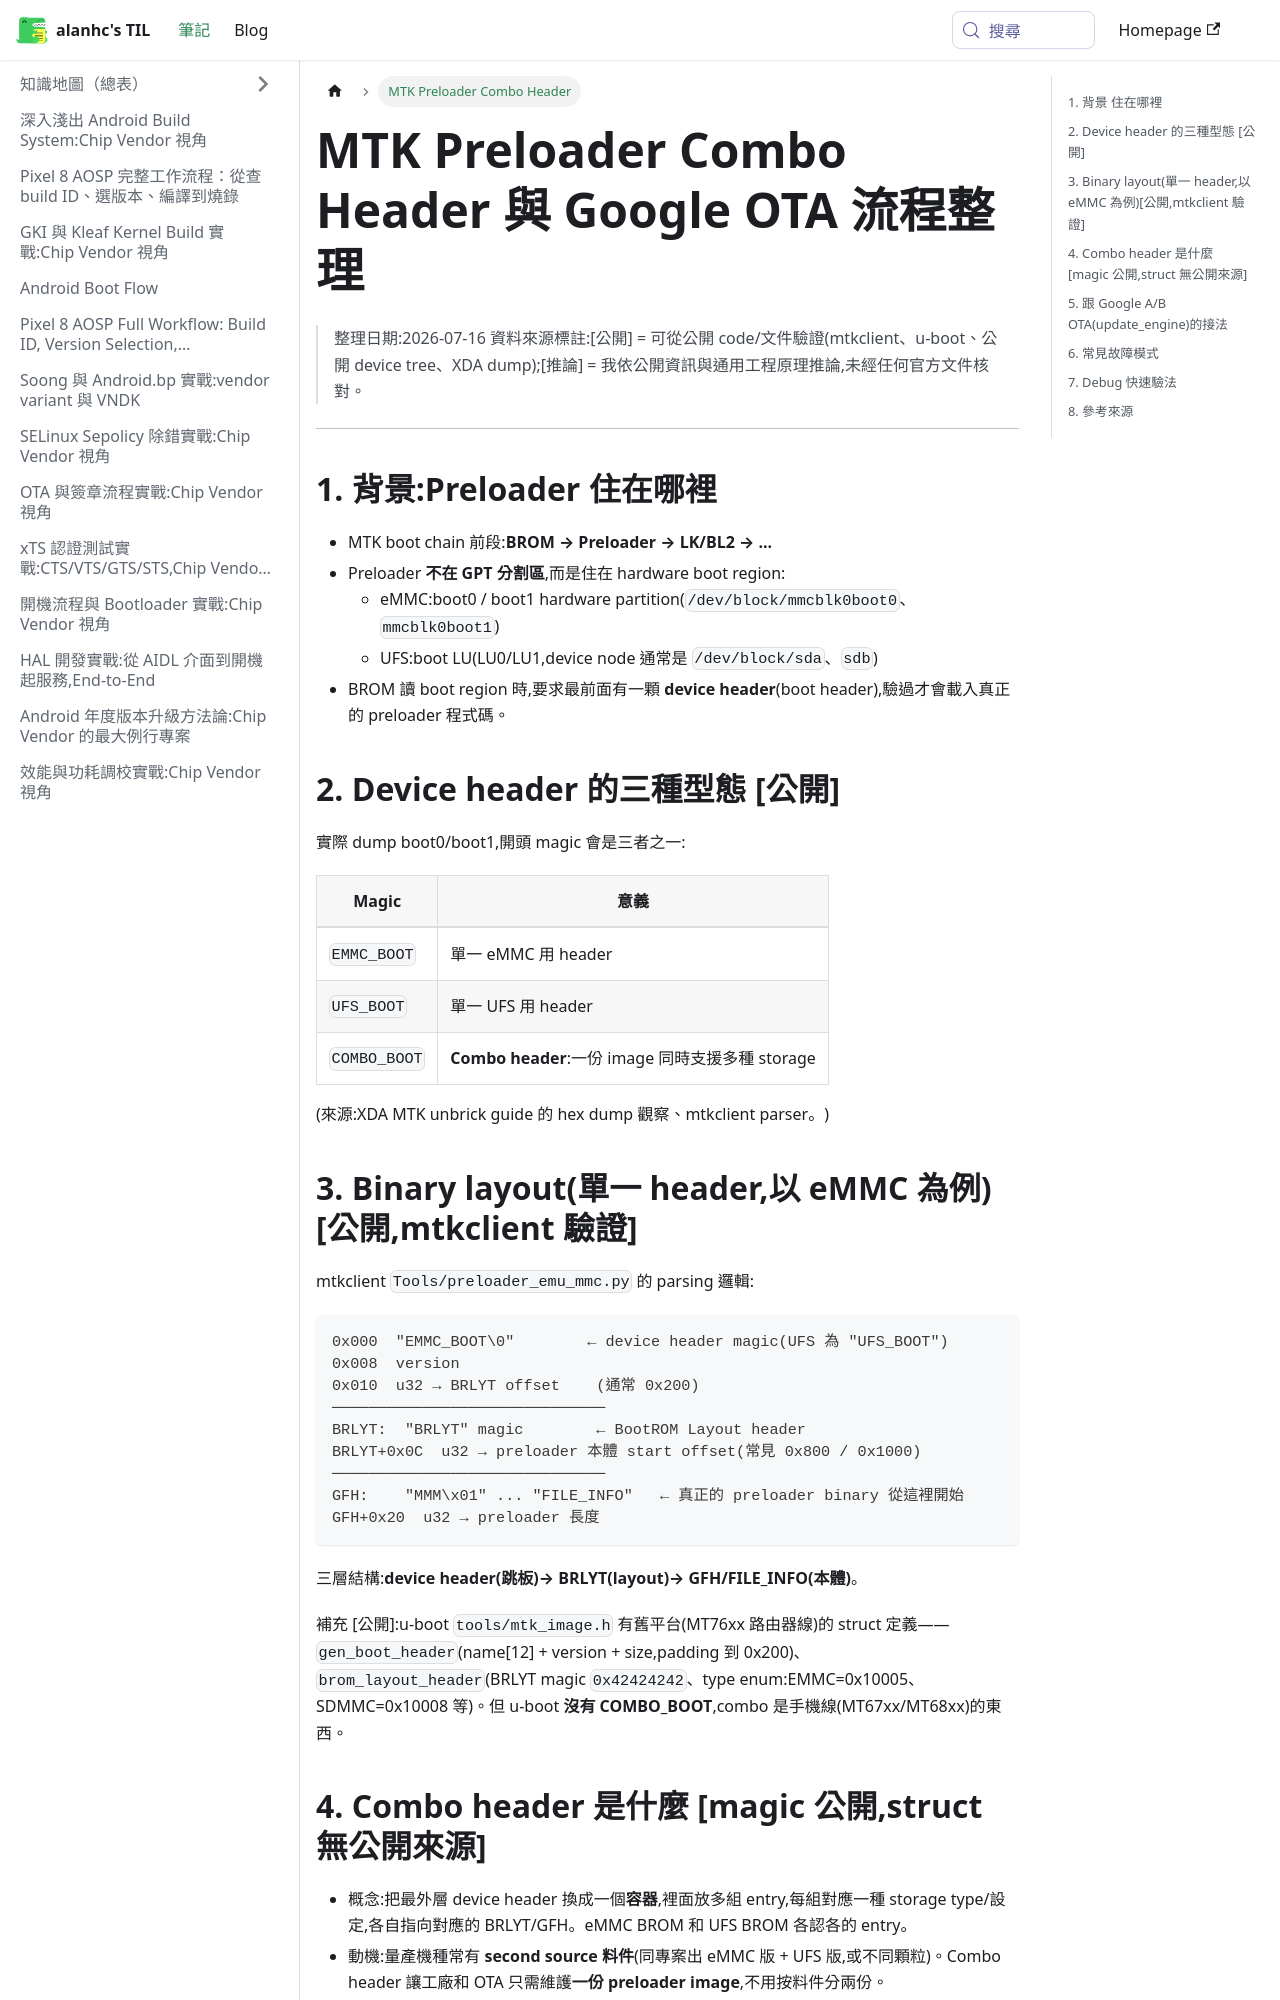

repository: alanhc/til · page: docs/mtk-preloader-combo-header-ota.html · generator: docusaurus

---
sidebar_label: MTK Preloader Combo Header
---

# MTK Preloader Combo Header 與 Google OTA 流程整理

> 整理日期:2026-07-16
> 資料來源標註:[公開] = 可從公開 code/文件驗證(mtkclient、u-boot、公開 device tree、XDA dump);[推論] = 我依公開資訊與通用工程原理推論,未經任何官方文件核對。

---

## 1. 背景:Preloader 住在哪裡

- MTK boot chain 前段:**BROM → Preloader → LK/BL2 → ...**
- Preloader **不在 GPT 分割區**,而是住在 hardware boot region:
  - eMMC:boot0 / boot1 hardware partition(`/dev/block/mmcblk0boot0`、`mmcblk0boot1`)
  - UFS:boot LU(LU0/LU1,device node 通常是 `/dev/block/sda`、`sdb`)
- BROM 讀 boot region 時,要求最前面有一顆 **device header**(boot header),驗過才會載入真正的 preloader 程式碼。

## 2. Device header 的三種型態 [公開]

實際 dump boot0/boot1,開頭 magic 會是三者之一:

| Magic | 意義 |
|---|---|
| `EMMC_BOOT` | 單一 eMMC 用 header |
| `UFS_BOOT` | 單一 UFS 用 header |
| `COMBO_BOOT` | **Combo header**:一份 image 同時支援多種 storage |

(來源:XDA MTK unbrick guide 的 hex dump 觀察、mtkclient parser。)

## 3. Binary layout(單一 header,以 eMMC 為例)[公開,mtkclient 驗證]

mtkclient `Tools/preloader_emu_mmc.py` 的 parsing 邏輯:

```
0x000  "EMMC_BOOT\0"        ← device header magic(UFS 為 "UFS_BOOT")
0x008  version
0x010  u32 → BRLYT offset    (通常 0x200)
──────────────────────────────
BRLYT:  "BRLYT" magic        ← BootROM Layout header
BRLYT+0x0C  u32 → preloader 本體 start offset(常見 0x800 / 0x1000)
──────────────────────────────
GFH:    "MMM\x01" ... "FILE_INFO"   ← 真正的 preloader binary 從這裡開始
GFH+0x20  u32 → preloader 長度
```

三層結構:**device header(跳板)→ BRLYT(layout)→ GFH/FILE_INFO(本體)**。

補充 [公開]:u-boot `tools/mtk_image.h` 有舊平台(MT76xx 路由器線)的 struct 定義——`gen_boot_header`(name[12] + version + size,padding 到 0x200)、`brom_layout_header`(BRLYT magic `0x42424242`、type enum:EMMC=0x10005、SDMMC=0x10008 等)。但 u-boot **沒有 COMBO_BOOT**,combo 是手機線(MT67xx/MT68xx)的東西。
